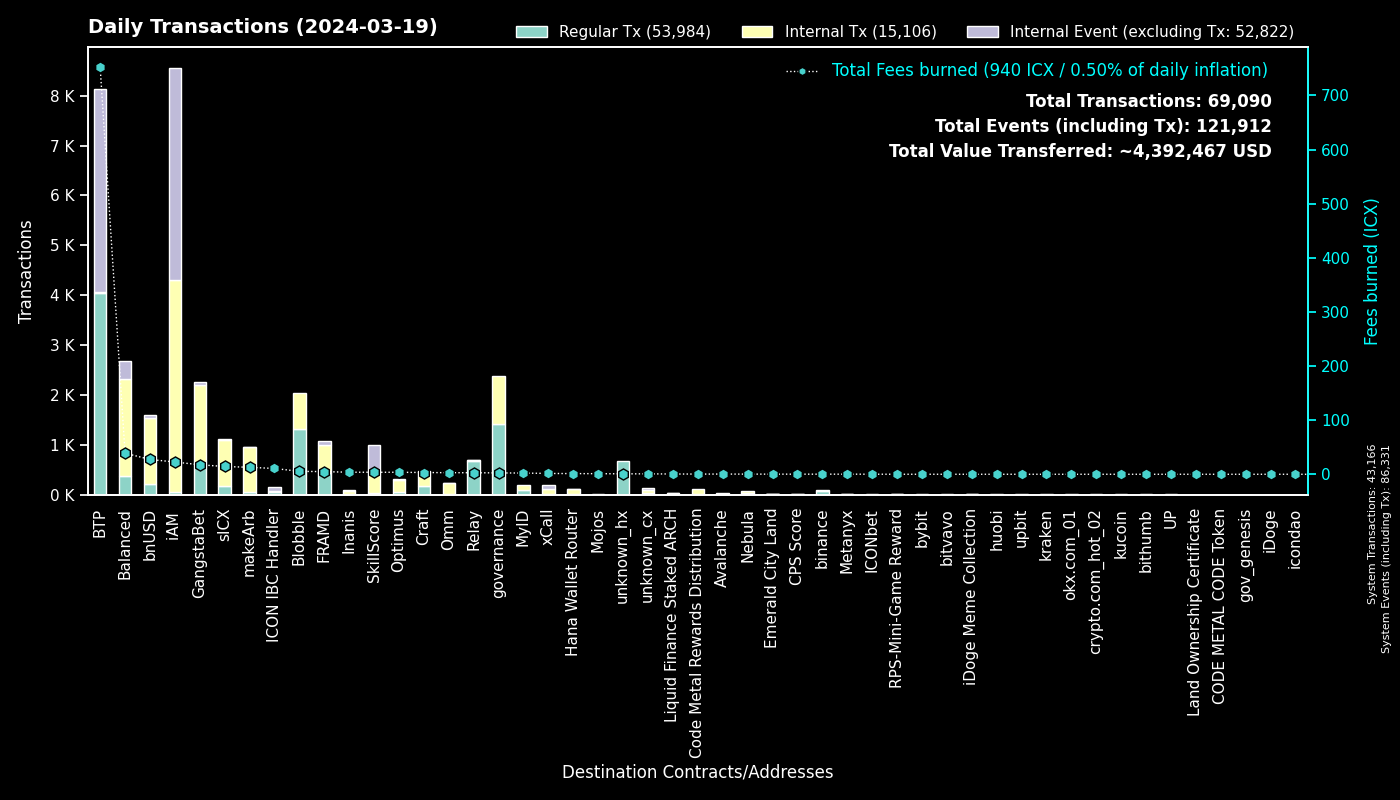

The table this chart was drawn from, first rows:
to, Fees burned, Regular Tx, to_def, Internal Tx, Internal Event (excluding Tx), group
0, 0.0, 43164, System, 2, 43165, System
cxee7a00755a757e3c519a0616456030e33dc9d4…, 751.9, 4050, BTP_2, 0, 4054, BTP
cx00000000000000000000000000000000000000…, 2.49, 1410, governance, 978, 0, governance
cxf14dea1cff7ceb29a46e6d04533a08f84441e4…, 2.912, 701, Blobble Stake Token, 715, 0, Blobble
cxca5faa5a71d986a2e84dd7e6f5ff791d29901e…, 2.746, 680, Relay_4, 0, 0, Relay
cxf2ca3b655a782f39227934d37ff3b77f9b1ebc…, 2.523, 617, Blobble, 0, 0, Blobble
cx2aa9b28a657e3121b75d3d4fe65e569398645d…, 4.165, 434, FRAMD Token, 480, 9, FRAMD
cx28b2ec885b50c8a93da752f2d0467a67127a70…, 5.797, 310, CROWN, 721, 18, GangstaBet
cx88fd7df7ddff82f7cc735c871dc519838cb235…, 27.37, 223, bnUSD, 1315, 54, bnUSD
cx384018e03aa8b739472c7a0645b70df97550e2…, 5.103, 176, GangstaBet, 174, 0, GangstaBet
cx2609b924e33ef00b648a409245c7ea394c4678…, 14.38, 167, sICX, 924, 32, sICX
cx32743b6f4588f5c1b025c5bb732ac623493654…, 0.5762, 147, Craft, 147, 0, Craft
cx66d4d90f5f113eba575bf793570135f9b10cec…, 10.58, 132, balanced_loans, 353, 190, Balanced
cx21e94c08c03daee80c25d8ee3ea22a20786ec2…, 14.43, 82, balanced_router, 903, 96, Balanced
hxb568381d35d3e7a6383200e8a0d30310af20b9…, 0.09375, 75, binance_hot, 0, 0, binance
cxba62bb61baf8dd8b6a04633fe33806547785a0…, 1.916, 62, MyID_3, 62, 0, MyID
cx5a0af85407c69945eb318d4ac18e9e84218416…, 3.393, 60, GangWar Simulation, 183, 42, GangstaBet
cx622bbab73698f37dbef53955fd3decffeb0b0c…, 10.71, 58, ICON IBC Handler, 17, 86, ICON IBC Handler
cxe65f3286902be43e00a5013cb1dc300ec8e51f…, 12.87, 57, makeArb, 896, 8, makeArb
cx14002628a4599380f391f708843044bc93dce2…, 22.64, 46, iAM Div, 4251, 4254, iAM
cxf61cd5a45dc9f91c15aa65831a30a90d59a096…, 5.985, 39, balanced_baln, 178, 12, Balanced
cx8683d50b9f53275081e13b64fba9d6a56b7c57…, 0.4599, 35, gangstabet_trade, 19, 0, GangstaBet
cx694e8c9f1a05c8c3719f30d46b97697960e428…, 0.3302, 35, MyID_2, 35, 0, MyID
cx2dc662031f3d62bcdba4f63e9bf827767c8475…, 3.735, 34, SkillScore, 479, 483, SkillScore
cxa0af3165c08318e988cb30993b3048335b94af…, 1.147, 30, balanced_dex, 98, 10, Balanced
cxd82fb5d3effecd8c9071a4bba3856ad7222c4b…, 1.543, 26, Balanced Savings, 80, 2, Balanced
cxb6be11a27f21ad82c7475aa215e3635fafd7f1…, 0.3098, 26, gangstabet_game, 124, 0, GangstaBet
cx57d7acf8b5114b787ecdd99ca460c2272e4d91…, 0.248, 24, NebulaPlanetToken, 37, 0, Nebula
cxd17316e24ee40f2ef8ed6f3a497311db1b3520…, 0.3779, 22, GangstaVerse LootBox, 118, 0, GangstaBet
hx6b91c8dea3114de74ecfa85908b875778c2b59…, 0.0275, 22, bybit, 0, 0, bybit
cxaa99a164586883eed0322d62a31946dfa9491f…, 1.577, 22, optimus_rewards, 59, 2, Optimus
cx203d9cd2a669be67177e997b8948ce2c35caff…, 2.965, 18, balanced_dividends, 200, 3, Balanced
cxe971c0a92c58db502e4a224efc6ba311eb1c17…, 3.648, 18, Inanis Treasury, 52, 7, Inanis
hxa390d24fdcba68515b492ffc553192802706a1…, 0.02125, 17, bitvavo_hot, 0, 0, bitvavo
cx10d59e8103ab44635190bd4139dbfd682fa2d0…, 0.8704, 16, balanced_rewards, 32, 26, Balanced
cx6139a27c15f1653471ffba0b4b88dc15de7e32…, 2.051, 16, gangstabet_token, 178, 7, GangstaBet
cx334db6519871cb2bfd154cec0905ced4ea142d…, 0.05745, 15, unknown_cx, 0, 0, unknown_cx
cx7ecb16e4c143b95e01d05933c17cb986cfe618…, 2.118, 14, CraftRewards, 97, 2, Craft
cxa07f426062a1384bdd762afa6a87d123fbc81c…, 1.508, 13, xCall, 105, 67, xCall
hxd9fb974459fe46eb9d5a7c438f17ae6e75c0f2…, 0.01625, 13, huobi, 0, 0, huobi
cx43e2eec79eb76293c298f2b17aec06097be606…, 0.4975, 11, balanced_staking, 34, 6, Balanced
cx7b1843b7ef5368a080ccf59c0a9d1bdec474f9…, 0.305, 11, optimus_dividends, 85, 0, Optimus
cx1a29259a59f463a67bb2ef84398b30ca56b583…, 2.479, 10, omm_token, 190, 0, Omm
hx05a1d1c125186389be9fd5d31d6ad6c5ef4188…, 0.01, 8, unknown_hx, 0, 0, unknown_hx
cx2e6d0fc0eca04965d06038c8406093337f085f…, 0.5402, 8, Craft, 42, 2, Craft
cx12a58f7ab2cf2b08b426c490a91a9cb03ea051…, 0.2668, 8, unknown_cx, 0, 41, unknown_cx
hx68646780e14ee9097085f7280ab137c3633b4b…, 0.01, 8, kraken_hot, 0, 0, kraken
cx66a031cc3bd305c76371fb586e93801b948254…, 0.3665, 7, Avalanche, 34, 0, Avalanche
hx85532472e789802a943bd34a8aeb86668bc232…, 0.00875, 7, okx.com_01, 0, 0, okx.com_01
hx133323c2e990994816b548a9e7eb080a5eac80…, 0.00875, 7, unknown_hx, 0, 0, unknown_hx
hx2f2f9ccfc4286eacbcff4fee22f52bef409905…, 0.0075, 6, unknown_hx, 0, 0, unknown_hx
hxbb984f278abd66ae2155edbd91f8c87ce98411…, 0.0075, 6, kucoin, 0, 0, kucoin
hx294c5d0699615fc8d92abfe464a2601612d11b…, 0.0075, 6, crypto.com_hot_02, 0, 0, crypto.com_hot_02
cxabea09a8c5f3efa54d0a0370b14715e6f22705…, 0.2771, 6, Balanced Asset Manager, 30, 12, Balanced
hx0cdf40498ef03e6a48329836c604aa4cea48c4…, 0.0075, 6, bithumb_02, 0, 0, bithumb
cxc7d2b2ea91af80d4535dbbee0318399d3aedb6…, 1.259, 6, Hana Wallet Router, 101, 15, Hana Wallet Router
hx0f149aa8bbc84c0b8955da172664b4e5663dbb…, 0.00625, 5, unknown_hx, 0, 0, unknown_hx
cx943cf4a4e4e281d82b15ae0564bbdcbf8114b3…, 0.03724, 5, NebulaSpaceshipToken, 5, 0, Nebula
cx8dc674ce709c518bf1a6058a2722a59f94b6fb…, 0.2052, 5, balanced_staked_lp, 10, 5, Balanced
hx12982441683bbe06c58c468d6d808994da726e…, 0.00625, 5, unknown_hx, 0, 0, unknown_hx
... 585 more rows
